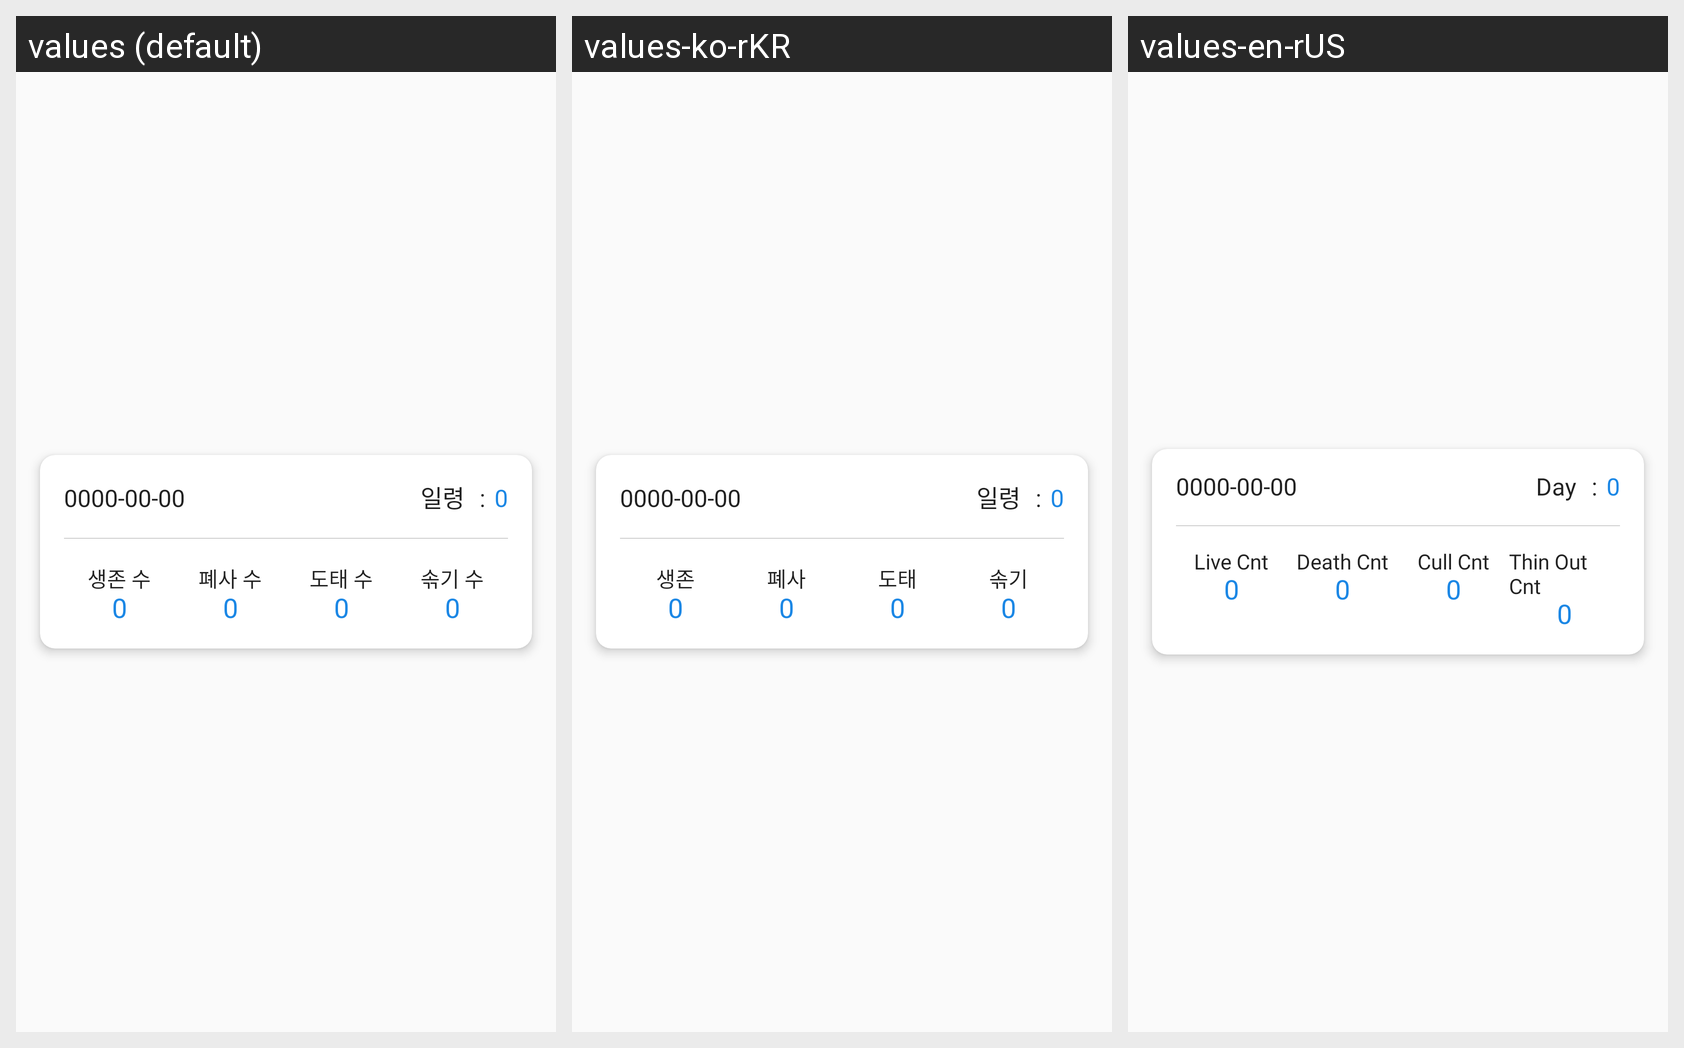

Here is an Android app screen in its default locale and in the app's own translations. Write out the translated-string differences for the strings that appear on this screen.
Android screen res/layout/include_cardview_breed.xml rendered under 3 locales, left to right: values (default), values-ko-rKR, values-en-rUS. Device: Nexus 5 (rendered at 1080×1920; each locale shown at half size, 540×960, under a caption strip naming it); theme AppTheme.
Strings drawn on this screen, with the default value and each locale's value (text and hints the layout hard-codes, and strings that could not be matched under every locale, appear in the picture but are not listed):

day_txt
  values: 일령
  values-ko-rKR: 일령
  values-en-rUS: Day

live_count
  values: 생존 수
  values-ko-rKR: 생존
  values-en-rUS: Live Cnt

death_count
  values: 폐사 수
  values-ko-rKR: 폐사
  values-en-rUS: Death Cnt

cull_count
  values: 도태 수
  values-ko-rKR: 도태
  values-en-rUS: Cull Cnt

out_count
  values: 솎기 수
  values-ko-rKR: 솎기
  values-en-rUS: Thin Out Cnt
